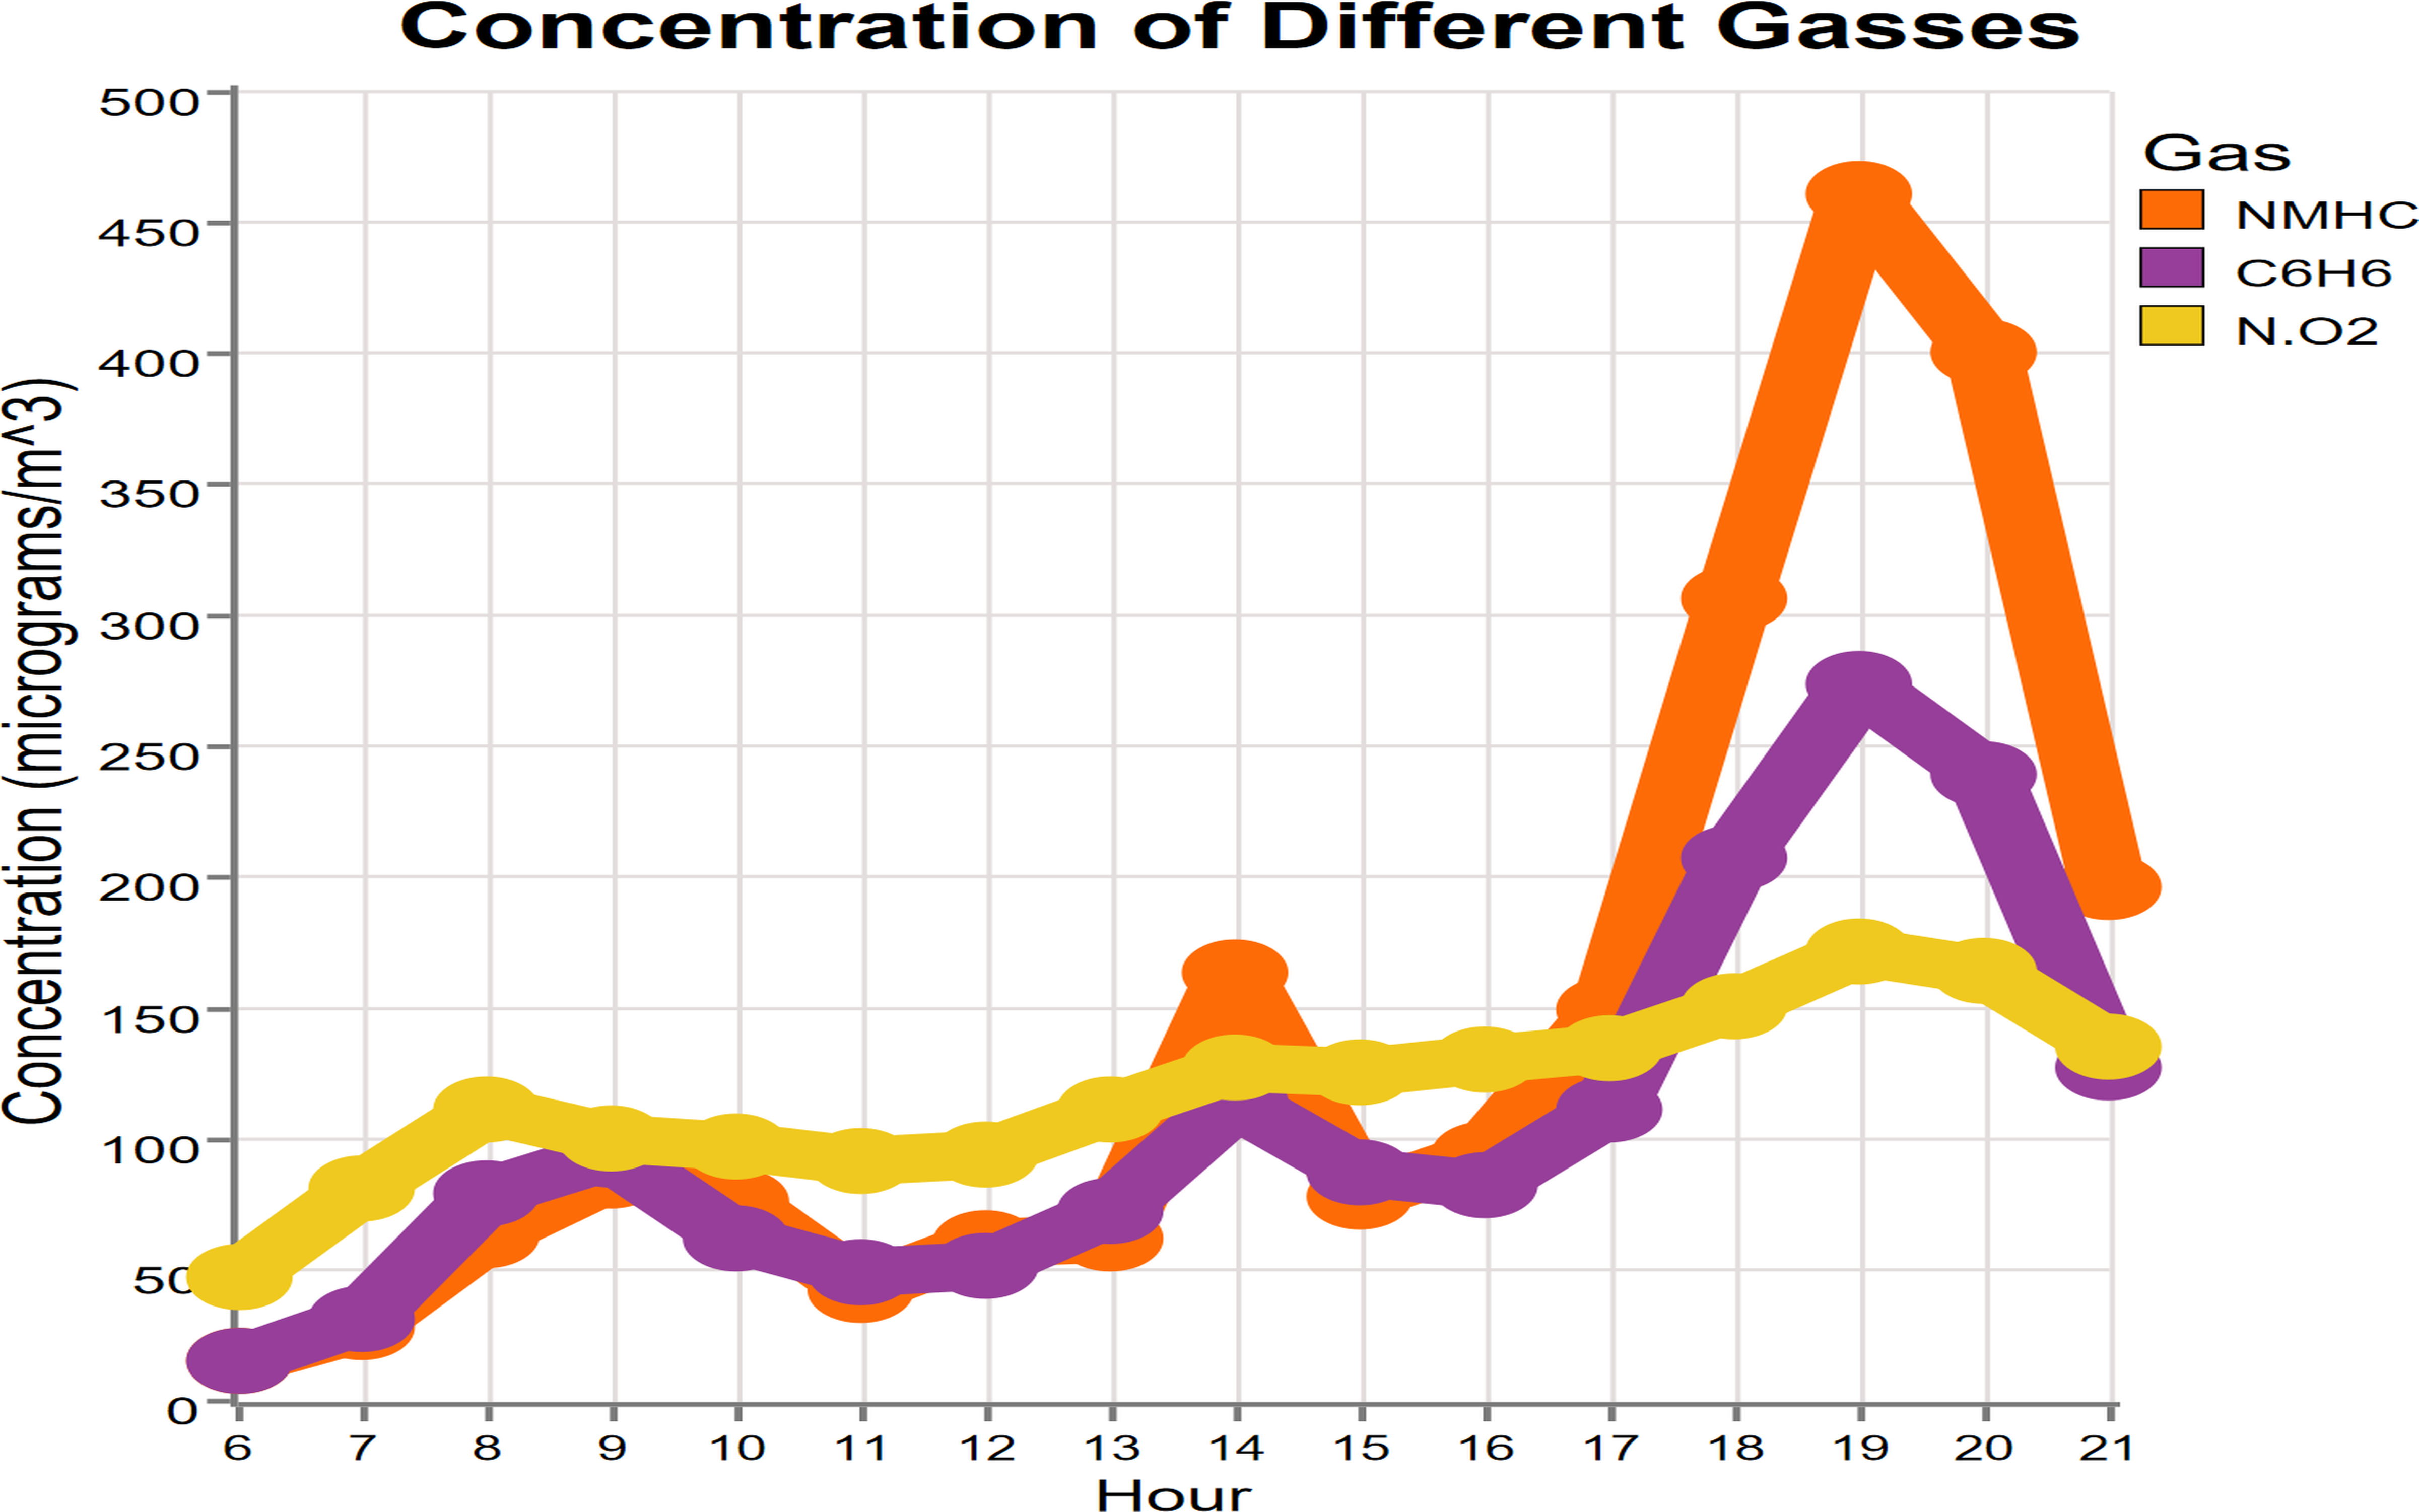

Source data for this figure (header and first rows):
Time, NMHC, C6H6, N.O2
6.0, 16.0, 16.0, 48.0
7.0, 29.0, 32.0, 82.0
8.0, 64.0, 80.0, 112.0
9.0, 87.0, 95.0, 101.0
10.0, 77.0, 63.0, 98.0
11.0, 43.0, 50.0, 92.0
12.0, 61.0, 52.0, 95.0
13.0, 63.0, 73.0, 112.0
14.0, 164.0, 115.0, 128.0
15.0, 79.0, 88.0, 126.0
16.0, 95.0, 83.0, 131.0
17.0, 150.0, 112.0, 135.0
18.0, 307.0, 208.0, 151.0
19.0, 461.0, 274.0, 172.0
20.0, 401.0, 240.0, 165.0
21.0, 197.0, 128.0, 136.0
